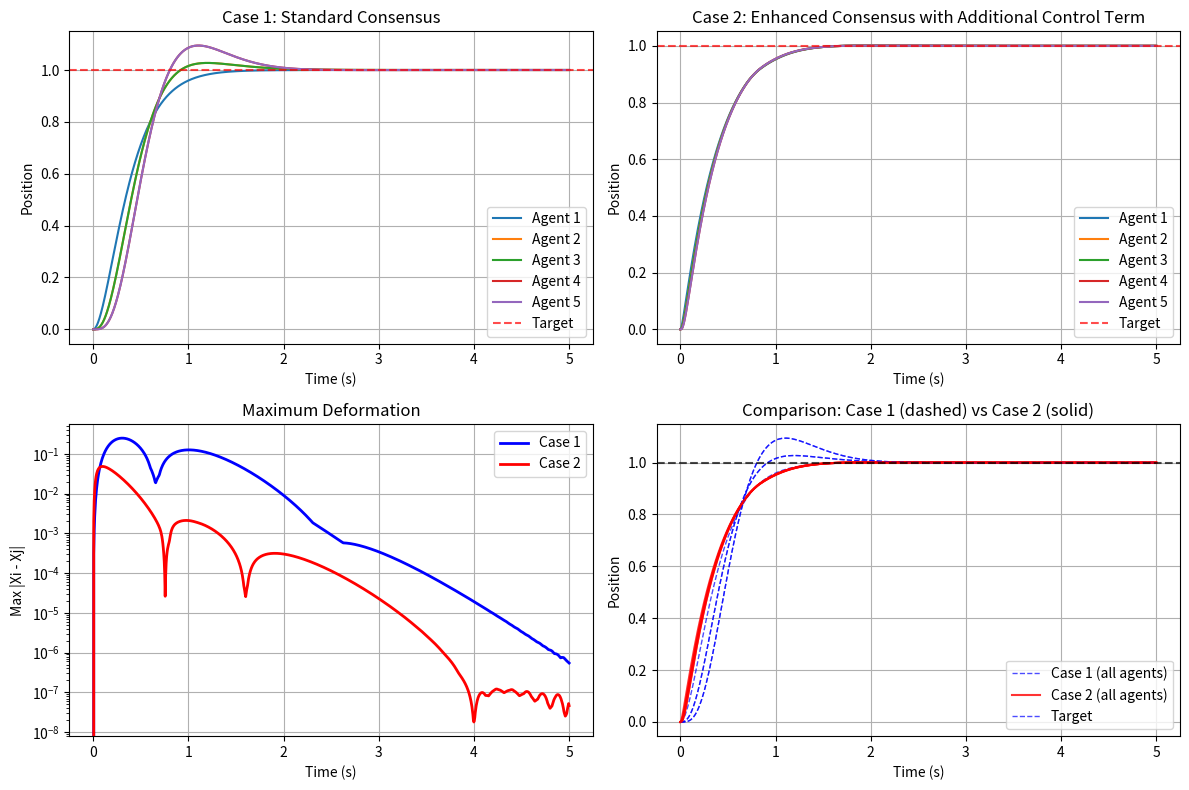

This chart was generated by the following Python code:
"""
Multi-Agent Consensus Control System
Implementation of two cases:

Case 1: Standard consensus
X_ddot = alpha^2*K*(1*xs - X) + 2*alpha*K*X_dot

Case 2: Enhanced consensus with additional control term
X_ddot = beta*(alpha^2*K*(1*xs - X) + 2*alpha*K*X_dot) + (I-beta*K)*LPF((X_dot(t)-X_dot(t-tau_d))/tau_d)

Where:
- K is pinned Laplacian matrix
- xs is setpoint (=1 for all agents)
- LPF is low-pass filter with cutoff frequency omega_d
- I is identity matrix
"""

import numpy as np
import matplotlib.pyplot as plt
from scipy.integrate import solve_ivp

class MultiAgentConsensus:
    def __init__(self, N=5, alpha=2.0, beta=2, tau_d=0.1, omega_d=10.0):
        self.N = N
        self.alpha = alpha
        self.beta = beta
        self.tau_d = tau_d
        self.omega_d = omega_d
        
        # Create pinned Laplacian matrix K
        self.K = self.create_pinned_laplacian()
        self.I = np.eye(N)  # Identity matrix
        
        # Setpoint vector (all agents should reach xs = 1)
        self.xs = np.ones(N)
        
        # Low-pass filter states for delay compensation term
        self.lpf_states = np.zeros(N)
        
        # Delay buffer for velocity history
        self.velocity_buffer = []
        
    def create_pinned_laplacian(self):
        """Create pinned Laplacian matrix K for ring topology"""
        # Adjacency matrix for ring topology
        # A = np.zeros((self.N, self.N))
        # for i in range(self.N):
        #     A[i, (i+1) % self.N] = 1  # Next neighbor
        #     A[i, (i-1) % self.N] = 1  # Previous neighbor
        
        # # Degree matrix
        # D = np.diag(np.sum(A, axis=1))
        
        # # Laplacian matrix
        # L = D - A
        
        # # Pin the first agent (leader)
        # L[0, 0] += 1

        K = np.array([[1, 0, 0, 0, 0],
                      [-1, 2, -1, 0, 0],
                      [-1, -1, 2, 0, 0],
                      [0, 0, -1, 1, 0],
                      [0, -1, 0, 0, 1]])
        
        return K
    
    def low_pass_filter(self, input_signal, dt):
        """Apply first-order low-pass filter: tau*y_dot + y = u"""
        tau = 1.0 / self.omega_d
        alpha = dt / (tau + dt)
        self.lpf_states = alpha * input_signal + (1 - alpha) * self.lpf_states
        return self.lpf_states
    
    def get_delayed_velocity(self, current_velocity, dt):
        """Get velocity from tau_d seconds ago"""
        # Add current velocity to buffer
        self.velocity_buffer.append(current_velocity.copy())
        
        # Calculate required buffer size
        delay_steps = int(self.tau_d / dt)
        
        # Keep buffer size manageable
        if len(self.velocity_buffer) > delay_steps + 10:
            self.velocity_buffer.pop(0)
        
        # Return delayed velocity or current if not enough history
        if len(self.velocity_buffer) > delay_steps:
            return self.velocity_buffer[-(delay_steps+1)]
        else:
            return current_velocity
    
    def case1_dynamics(self, t, state):
        """Case 1: Standard consensus dynamics"""
        X = state[:self.N]
        X_dot = state[self.N:]
        
        # X_ddot = alpha^2*K*(1*xs - X) + 2*alpha*K*X_dot
        X_ddot = (self.alpha**2 * self.K @ (self.xs - X) - 
                  2 * self.alpha * self.K @ X_dot)
        
        return np.concatenate([X_dot, X_ddot])
    
    def case2_dynamics(self, t, state, dt=0.001):
        """Case 2: Enhanced consensus with additional control term"""
        X = state[:self.N]
        X_dot = state[self.N:]
        
        # Standard consensus term
        consensus_term = (self.alpha**2 * self.K @ (self.xs - X) - 
                         2 * self.alpha * self.K @ X_dot)
        
        # Additional control term: (I-beta*K)*LPF((X_dot(t)-X_dot(t-tau_d))/tau_d)
        X_dot_delayed = self.get_delayed_velocity(X_dot, dt)
        velocity_difference = (X_dot - X_dot_delayed) / self.tau_d if self.tau_d > 0 else np.zeros(self.N)
        lpf_output = self.low_pass_filter(velocity_difference, dt)
        additional_term = (self.I - self.beta * self.K) @ lpf_output
        
        # Combined dynamics
        X_ddot = self.beta * consensus_term + additional_term
        
        return np.concatenate([X_dot, X_ddot])
    
    def simulate(self, case, t_span, initial_conditions):
        """Simulate the system for specified case"""
        if case == 1:
            dynamics = self.case1_dynamics
        elif case == 2:
            dynamics = self.case2_dynamics
        else:
            raise ValueError("Case must be 1 or 2")
        
        # Reset for clean simulation
        self.lpf_states = np.zeros(self.N)
        self.velocity_buffer = []
        
        # Solve differential equation
        sol = solve_ivp(dynamics, t_span, initial_conditions, 
                       method='RK45', dense_output=True, rtol=1e-8)
        
        return sol
    
    def plot_results(self, sol1, sol2, t_eval):
        """Plot comparison of both cases"""
        # Evaluate solutions at specified time points
        states1 = sol1.sol(t_eval)
        states2 = sol2.sol(t_eval)
        
        X1 = states1[:self.N, :]
        X2 = states2[:self.N, :]
        
        # Plot positions
        plt.figure(figsize=(12, 8))
        
        plt.subplot(2, 2, 1)
        for i in range(self.N):
            plt.plot(t_eval, X1[i, :], label=f'Agent {i+1}')
        plt.axhline(y=1, color='r', linestyle='--', alpha=0.7, label='Target')
        plt.title('Case 1: Standard Consensus')
        plt.xlabel('Time (s)')
        plt.ylabel('Position')
        plt.legend()
        plt.grid(True)
        
        plt.subplot(2, 2, 2)
        for i in range(self.N):
            plt.plot(t_eval, X2[i, :], label=f'Agent {i+1}')
        plt.axhline(y=1, color='r', linestyle='--', alpha=0.7, label='Target')
        plt.title('Case 2: Enhanced Consensus with Additional Control Term')
        plt.xlabel('Time (s)')
        plt.ylabel('Position')
        plt.legend()
        plt.grid(True)
          # Plot maximum deformation (maximum distance between any two agents)
        plt.subplot(2, 2, 3)
        # Calculate maximum deformation for each time step
        max_deform1 = np.zeros(len(t_eval))
        max_deform2 = np.zeros(len(t_eval))
        
        for t_idx in range(len(t_eval)):
            # For Case 1: find maximum distance between any two agents
            distances1 = []
            distances2 = []
            for i in range(self.N):
                for j in range(i+1, self.N):
                    distances1.append(abs(X1[i, t_idx] - X1[j, t_idx]))
                    distances2.append(abs(X2[i, t_idx] - X2[j, t_idx]))
            max_deform1[t_idx] = max(distances1) if distances1 else 0
            max_deform2[t_idx] = max(distances2) if distances2 else 0
        
        plt.semilogy(t_eval, max_deform1, 'b-', label='Case 1', linewidth=2)
        plt.semilogy(t_eval, max_deform2, 'r-', label='Case 2', linewidth=2)
        plt.title('Maximum Deformation')
        plt.xlabel('Time (s)')
        plt.ylabel('Max |Xi - Xj|')
        plt.legend()
        plt.grid(True)
        
        # Plot comparison
        plt.subplot(2, 2, 4)
        for i in range(self.N):
            plt.plot(t_eval, X1[i, :], 'b--', alpha=0.7, linewidth=1)
            plt.plot(t_eval, X2[i, :], 'r-', alpha=0.8, linewidth=1.5)
        plt.axhline(y=1, color='k', linestyle='--', alpha=0.7, label='Target')
        plt.title('Comparison: Case 1 (dashed) vs Case 2 (solid)')
        plt.xlabel('Time (s)')
        plt.ylabel('Position')
        plt.legend(['Case 1 (all agents)', 'Case 2 (all agents)', 'Target'])
        plt.grid(True)
        
        plt.tight_layout()
        plt.show()

def main():
    # System parameters
    N = 5           # Number of agents
    alpha = 5.0     # Control parameter (Kp = alpha^2 = 4, Kd = 2*alpha = 4)
    beta = 8     # Scaling factor for enhanced consensus
    tau_d = 0.01     # Communication delay (100ms)
    omega_d = 10.0  # Low-pass filter cutoff frequency (10 rad/s)
    
    # Create system
    system = MultiAgentConsensus(N, alpha, beta, tau_d, omega_d)
    
    # Initial conditions: [positions, velocities]
    # Random initial positions, zero initial velocities
    np.random.seed(42)
    X0 = np.zeros(N)  # Random positions between -2 and 2
    X_dot0 = np.zeros(N)              # Zero initial velocities
    initial_state = np.concatenate([X0, X_dot0])
    
    # Simulation time
    t_span = [0, 5]  # 5 seconds
    t_eval = np.linspace(0, 5, 1000)
    
    # Simulate both cases
    print("Simulating Case 1: Standard consensus...")
    sol1 = system.simulate(1, t_span, initial_state)
    
    print("Simulating Case 2: Enhanced consensus with additional control term...")
    sol2 = system.simulate(2, t_span, initial_state)
    
    # Plot results
    system.plot_results(sol1, sol2, t_eval)
    
    # Print system parameters
    print(f"\nSystem Parameters:")
    print(f"Number of agents (N): {N}")
    print(f"Control parameter (alpha): {alpha}")
    print(f"Proportional gain (Kp): {alpha**2}")
    print(f"Derivative gain (Kd): {2*alpha}")
    print(f"Enhancement factor (beta): {beta}")
    print(f"Communication delay (tau_d): {tau_d} s")
    print(f"LPF cutoff frequency (omega_d): {omega_d} rad/s")
    print(f"\nPinned Laplacian matrix K:")
    print(system.K)

if __name__ == "__main__":
    main()
